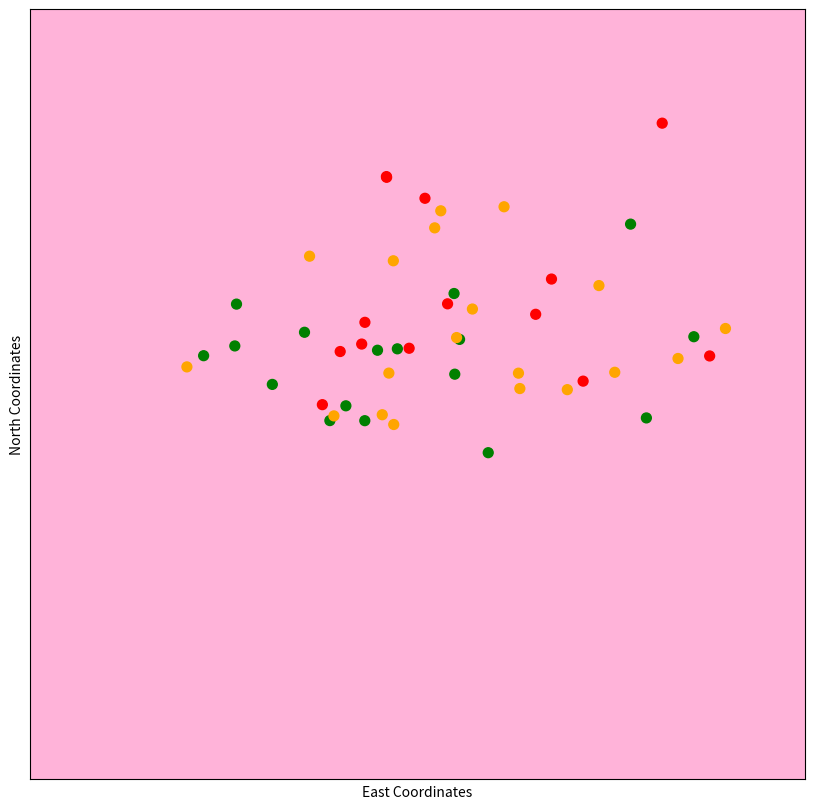
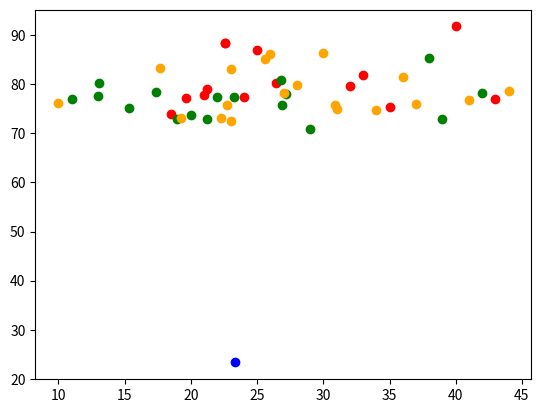

Recreate these plots in Python, in order.
import numpy as np
import random
import matplotlib.pyplot as plt
#Taken Randon cities with its real covid zones provided
predictors=np.array([[15.349955,75.138619],[18.987807,72.836447],[19.639837,77.231495],[22.562627,88.363044],[13.084622,80.248357],[12.977063,77.587106],[17.384052,78.456355],[23.025793,72.587265],[22.576882,88.318566],[18.513271,73.849852],[21.195944,72.830232],[26.430066,80.267176],[26.884682,75.789336],[26.839281,80.923133],[21.203096,79.089284],[25.615379,85.101027],[22.717736,75.85859],[22.299405,73.208119],[23.254688,77.402892],[11.005547,76.966122],[30.912042,75.853789],[27.187935,78.003944],[19.243703,73.135537],[17.704052,83.297663],[9.947743,76.253802],[19.999963,73.776887],[20.999963,77.706356],[21.999963,77.313162],[22.999963,83.005811],[23.999963,77.439148],[24.999963,86.983333],[25.999963,86.185448],[26.999963,78.119622],[27.999963,79.935903],[28.999963,70.793217],[29.999963,86.443244],[30.999963,74.875335],[31.999963,79.600209],[32.999963,81.843217],[33.999963,74.805553],[34.999963,75.346739],[35.999963,81.428497],[36.999963,75.910437],[37.999963,85.338564],[38.999963,73.005943],[39.999963,91.76293],[40.999963,76.788398],[41.999963,78.173369],[42.999963,76.949238],[43.999963,78.696513]])
outcomes=[]
for i in range(50):
    outcomes.append(random.choice([0,1,2]))
outcomes=np.array(outcomes)
def distance(p1,p2):
    """Finds the distance between 2 points"""
    return np.sqrt(np.sum(np.power(p2-p1,2)))
def majority_vote(votes):
    """Finds the most common zone."""
    vote_count={}
    for vote in votes:
        if vote in vote_count:
            vote_count[vote]+=1
        else:
            vote_count[vote]=1
    winners=[]
    max_counts=max(vote_count.values())
    for vote, count in vote_count.items():
        if count==max_counts:
            winners.append(vote)
    return random.choice(winners)
def find_nearest_neighbours(p,points,k):
    """find the k nearest neighbours of point p and return ther index"""
    distances=np.zeros(points.shape[0])
    for i in range(len(distances)):
        distances[i]=distance(p,points[i])
    ind=np.argsort(distances)#returns array of index positions of elements according to which it is sorted.
    return ind[:k]
def knn_predict(p,points,k,outcomes,ind):
    return majority_vote(outcomes[ind])
    # predict the class of p based on majority.
def make_prediction_grid(predictors,outcomes,limits,h,k,n):
    """classify each point on prediction grid"""
    (x_min,x_max,y_min,y_max)=limits
    xs=np.arange(x_min,x_max,h)
    ys=np.arange(y_min,y_max,h)
    xx,yy=np.meshgrid(xs,ys)
    prediction_grid=np.zeros(xx.shape)
    for i,x in enumerate(xs):
        for j,y in enumerate(ys):
            p=np.array([x,y])
            prediction_grid[j,i]=n
    return(xx,yy,prediction_grid)
def plot_prediction_grid (xx, yy, prediction_grid):
    """ Plot KNN predictions for every point on the grid."""
    from matplotlib.colors import ListedColormap
    background_colormap = ListedColormap (["hotpink","orange", "yellowgreen"])
    observation_colormap = ListedColormap (["red","orange","green"])
    plt.figure(figsize =(10,10))
    plt.pcolormesh(xx, yy, prediction_grid, cmap = background_colormap, alpha = 0.5)
    plt.scatter(predictors[:,0], predictors [:,1], c = outcomes, cmap = observation_colormap, s = 50)
    plt.xlabel('East Coordinates'); plt.ylabel('North Coordinates')
    plt.xticks(()); plt.yticks(())
    plt.xlim (np.min(xx), np.max(xx))
    plt.ylim (np.min(yy), np.max(yy))
def execute(var1,var2):
    print("zzzzzzzzzzzzzzzzzzzzzzzzzzzzppppppppppppppppppppppppppppppp")
    x=var1
    y=var2
    p=np.array([x,y])
    k=10
    limits=(0,50,50,100)
    h=1
    zone=""
    ind=find_nearest_neighbours(p,predictors,k)
    n=majority_vote(outcomes[ind])
    (xx,yy,prediction_grid)=make_prediction_grid(predictors,outcomes,limits,h,k,n)
    plot_prediction_grid(xx,yy,prediction_grid)
    plt.figure()
    plt.plot(predictors[outcomes==0][:,0],predictors[outcomes==0][:,1],"ro")
    plt.plot(predictors[outcomes==2][:,0],predictors[outcomes==2][:,1],"go")
    plt.plot(predictors[outcomes==1][:,0],predictors[outcomes==1][:,1],"o",color='orange')
    plt.plot(p[0],p[1],"bo")
    plt.savefig('./'+str(var1)+str(var2)+'.png')

    if(n==0):
        zone="Your Zone is RED. Please do not leave your house."
    elif(n==1):
        zone="Your Zone is ORANGE. Please leave your house only in case of an emergency."
    else:
        zone="Your Zone is GREEN. You are free to go out but be careful."
    print("The Entered Coordinate is in color Blue")

    return zone

execute(23.32, 23.32)
